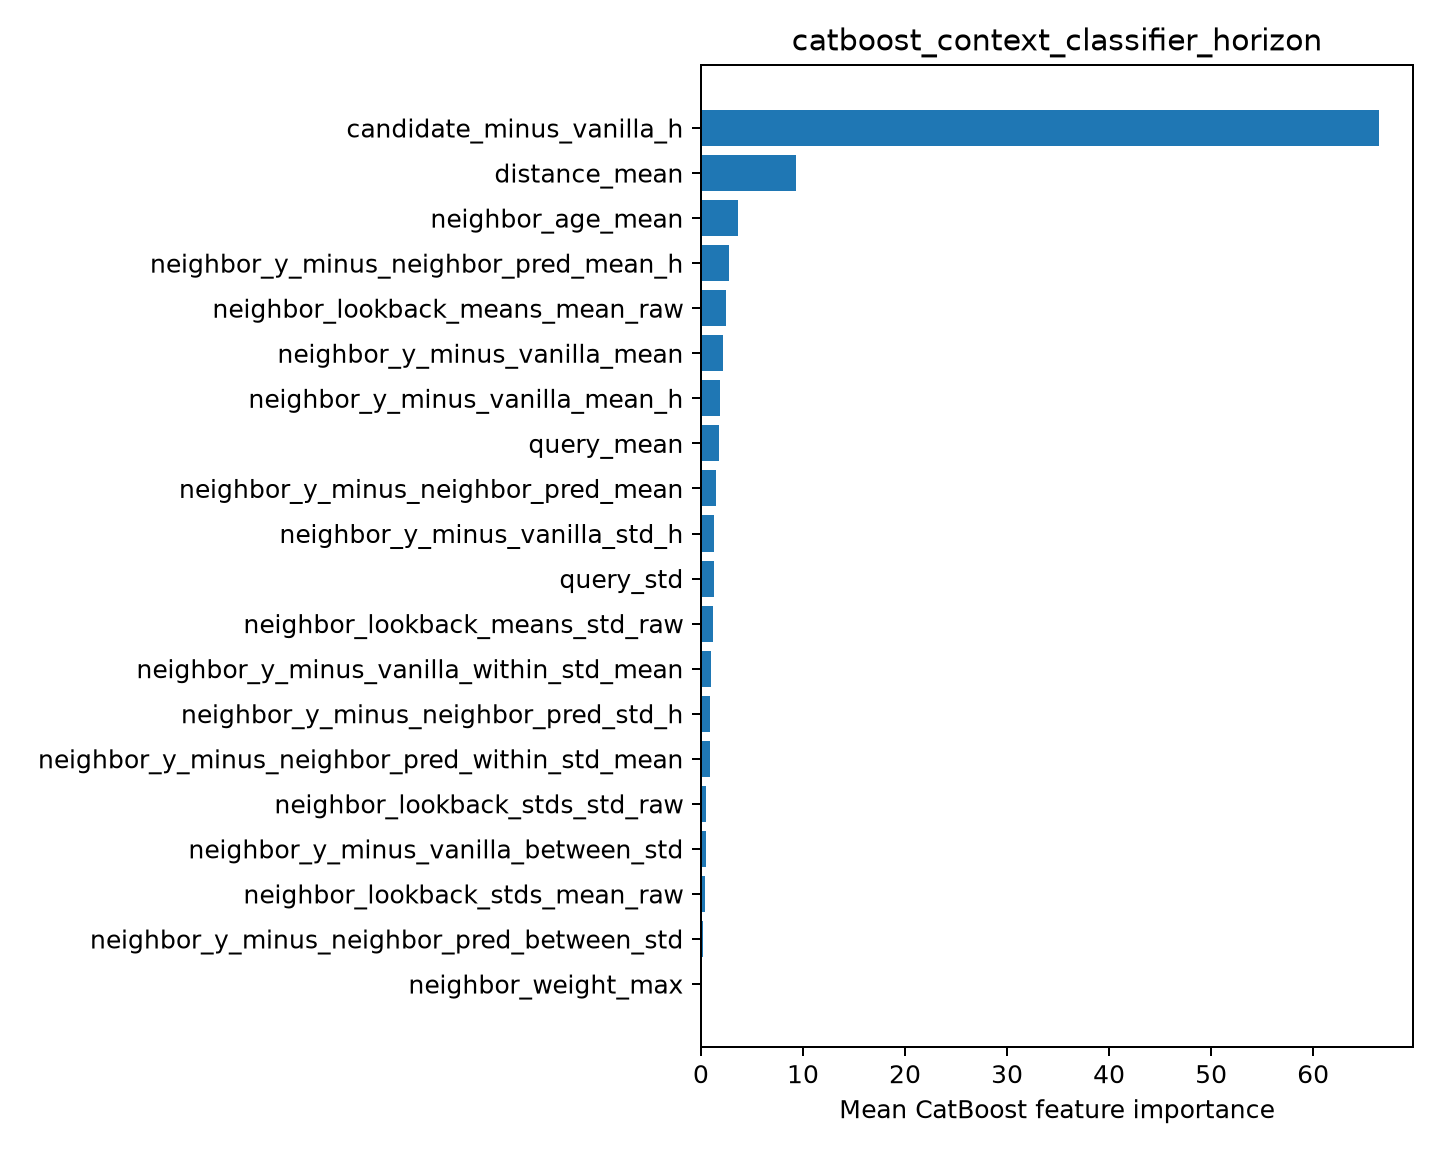

The file beside this chart, header and first rows:
feature, importance
candidate_minus_vanilla_h, 66.46
distance_mean, 9.292
neighbor_age_mean, 3.656
neighbor_y_minus_neighbor_pred_mean_h, 2.751
neighbor_lookback_means_mean_raw, 2.416
neighbor_y_minus_vanilla_mean, 2.116
neighbor_y_minus_vanilla_mean_h, 1.886
query_mean, 1.778
neighbor_y_minus_neighbor_pred_mean, 1.457
neighbor_y_minus_vanilla_std_h, 1.316
query_std, 1.231
neighbor_lookback_means_std_raw, 1.141
neighbor_y_minus_vanilla_within_std_mean, 0.9864
neighbor_y_minus_neighbor_pred_std_h, 0.9005
neighbor_y_minus_neighbor_pred_within_st…, 0.8986
neighbor_lookback_stds_std_raw, 0.4596
neighbor_y_minus_vanilla_between_std, 0.4592
neighbor_lookback_stds_mean_raw, 0.4252
neighbor_y_minus_neighbor_pred_between_s…, 0.1951
neighbor_weight_max, 0.07999
